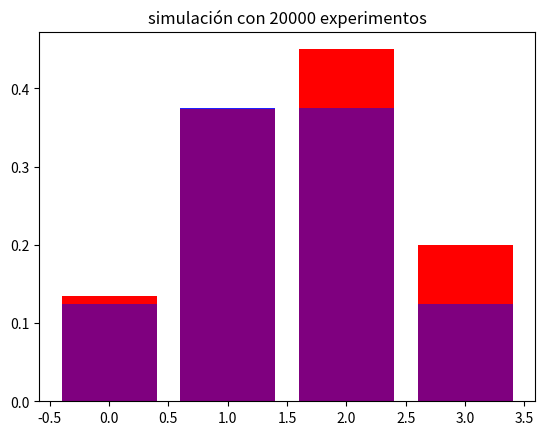

Generate this figure with matplotlib:
import numpy as np
from numpy.random import binomial
from scipy.stats import binom
from math import factorial
import matplotlib.pyplot as plt

def plot_hist(num_trials):
  values = [0,1,2,3] #Possible results
  arr = []
  for _ in range(num_trials):  #We simulate a num_trials of experiments 
    arr.append(binomial(3, 0.5)) #Using binomal from np.random module to get diffrent samples from binomial distribution 
                                 #It simulates fliping a balanced (p=0.5) coin 3 times (n=3) 
  simDist= np.unique(arr, return_counts=True)[1]/len(arr) #Getting the percentage of each unique possible outcome
                                                          #from the simulation
  theoDist= [binom(3, 0.5).pmf(k) for k in values] #Getting the percentage of each unique possible result applying
                                                   #the binomial distribution
  plt.bar(values, simDist, label = 'teoría', color = 'red')
  plt.bar(values, theoDist, label = 'simulación', alpha = 0.5, color = 'blue')
  plt.title('simulación con {} experimentos'.format(num_trials))
  plt.show()


def main():
    plot_hist(20)
    plot_hist(200)
    plot_hist(20000)



if __name__=="__main__":
    main()

